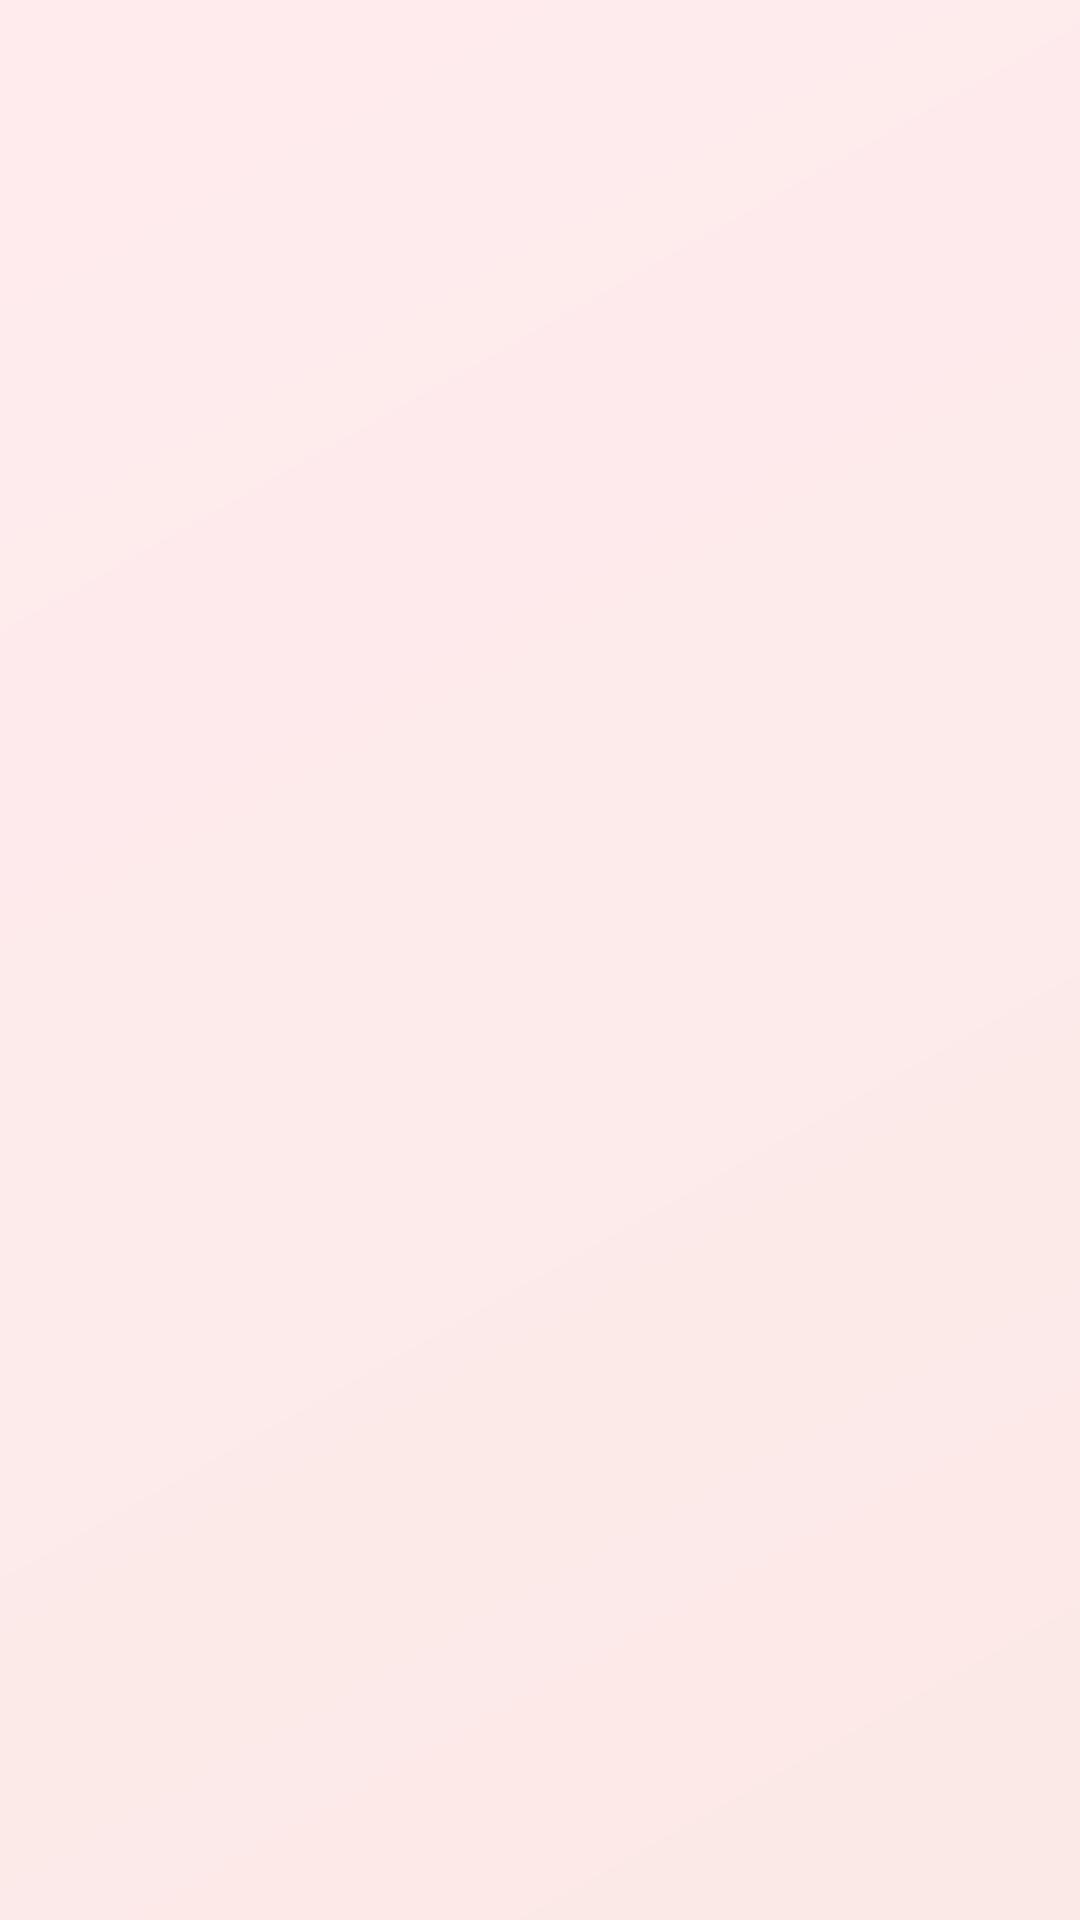

Android layout source for this screen:
<!-- AndroidManifest.xml: application theme AppTheme -->
<!-- res/layout/fragment_help.xml -->
<?xml version="1.0" encoding="utf-8"?>
<ScrollView xmlns:android="http://schemas.android.com/apk/res/android"
    xmlns:tools="http://schemas.android.com/tools"
    android:layout_width="match_parent"
    android:layout_height="match_parent"
    android:background="@drawable/app_background"
    tools:context=".ui.help.HelpFragment">


    <LinearLayout
        android:id="@+id/linLayHelpContent"
        android:layout_width="match_parent"
        android:layout_height="wrap_content"

        android:orientation="vertical">

    </LinearLayout>


</ScrollView>
<!-- resources referenced by this layout -->
<resources>
  <!-- drawable app_background (drawable) -->
  <?xml version="1.0" encoding="utf-8"?>
  <shape xmlns:android="http://schemas.android.com/apk/res/android"
      android:shape="rectangle">
  
      <gradient
          android:angle="135"
          android:endColor="@color/app_back_top"
          android:startColor="@color/app_back_bottom"
          android:type="linear" />
  
  </shape>
  <style name="AppTheme" parent="Theme.AppCompat.DayNight">
          <item name="colorPrimary">@color/colorPrimary</item>
          <item name="colorPrimaryDark">@color/colorPrimaryDark</item>
          <item name="colorAccent">@color/colorAccent</item>
          <item name="android:textColor">@color/menuTextColor</item>
          <item name="android:itemBackground">@color/menuTextBackground</item>
          <item name="android:navigationBarColor">@color/action_bar_color</item>
          <item name="android:textColorPrimary">@color/text_fragment_name</item>
  
          
          <item name="colorControlActivated">@color/new_car_cursor</item>
  
  
      </style>
  <color name="app_back_top">#FFEBEE</color>
  <color name="app_back_bottom">#FBE9E7</color>
  
      // date picker dialog dialog
  <color name="colorPrimary">#951B1B</color>
  <color name="colorPrimaryDark">#711919</color>
  <color name="colorAccent">#FFEE58</color>
  <color name="menuTextColor">#222020</color>
  <color name="menuTextBackground">#FF5252</color>
  
      // new car dialog
  <color name="action_bar_color">#711919</color>
  <color name="text_fragment_name">#FFFFFF</color>
  <color name="new_car_cursor">#951B1B</color>
  
      // refueling recycler
</resources>
